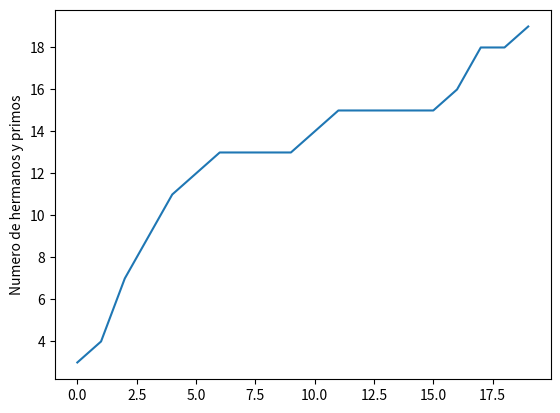

Recreate this plot in Python.
#Python usa librerias como matplotlib con objetos predeterminados como pyplot que tienen propiedades que permiten enviar las instrucciones a la maquina de una forma resumida. Matplotlib es una libreria para crear graficas en 2 dimensiones. 
import matplotlib.pyplot as plt
#Construimos el objeto plt introduciendo valores que se grafican contra el numero de entrada. Por ejemplo si queremos graficar el crecimiento de un material por dia en centimetros. 
plt.plot([3,4,7,9,11,12,13,13,13,13,14,15,15,15,15,15,16,18,18,19])
#Con esta isntruccion colocamos un titulo al eje Y de la grafica. 
plt.ylabel('Numero de hermanos y primos')
#Con esta isntruccion guardamos la imagen con el formato que queramos.
plt.savefig('temp.png')
#Con esta instruccion mostramos la figura. 
plt.show()

